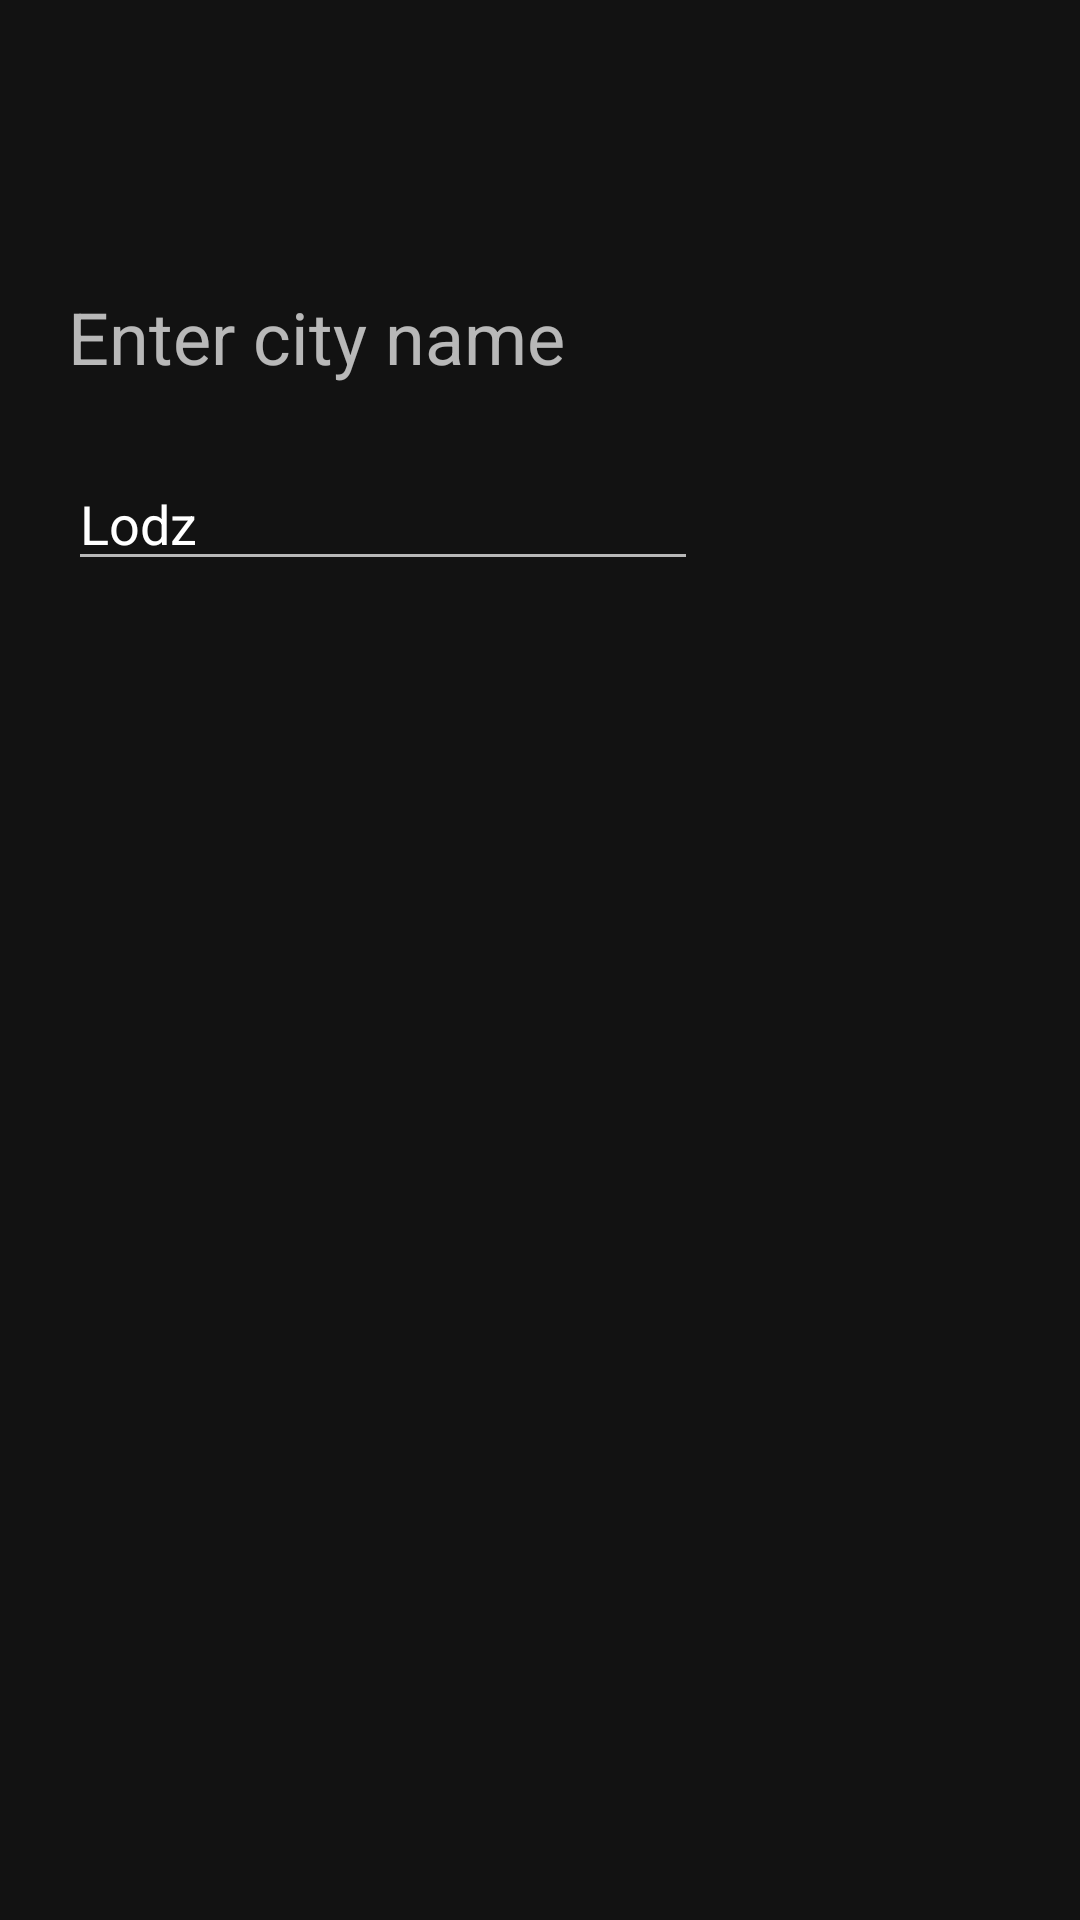

Produce the Android XML layout that renders to this screen, including the resource entries it uses.
<!-- AndroidManifest.xml: application theme Theme.AstroWeather -->
<!-- res/layout/fragment_dialog_locations.xml -->
<?xml version="1.0" encoding="utf-8"?>
<androidx.constraintlayout.widget.ConstraintLayout xmlns:android="http://schemas.android.com/apk/res/android"
    xmlns:app="http://schemas.android.com/apk/res-auto"
    xmlns:tools="http://schemas.android.com/tools"
    android:layout_width="match_parent"
    android:layout_height="match_parent"
    tools:context=".fragments.LocationsDialogFragment">


    <TextView
        android:id="@+id/textView13"
        android:layout_width="wrap_content"
        android:layout_height="wrap_content"
        android:text="@string/add_location"
        android:textSize="24sp"
        app:layout_constraintStart_toStartOf="@+id/locationEdit"
        app:layout_constraintTop_toTopOf="@+id/guideline9" />

    <EditText
        android:id="@+id/locationEdit"
        android:layout_width="wrap_content"
        android:layout_height="wrap_content"
        android:layout_marginTop="24dp"
        android:ems="10"
        android:inputType="textPersonName"
        android:text="@string/location_name"
        app:layout_constraintEnd_toEndOf="parent"
        app:layout_constraintHorizontal_bias="0.15"
        app:layout_constraintStart_toStartOf="parent"
        app:layout_constraintTop_toBottomOf="@+id/textView13" />

    <androidx.constraintlayout.widget.Guideline
        android:id="@+id/guideline9"
        android:layout_width="wrap_content"
        android:layout_height="wrap_content"
        android:orientation="horizontal"
        app:layout_constraintGuide_percent="0.15" />

    <TextView
        android:id="@+id/internet_error"
        android:layout_width="wrap_content"
        android:layout_height="wrap_content"
        android:layout_marginTop="5dp"
        android:text="@string/no_internet"
        android:textColor="@color/red"
        android:visibility="invisible"
        app:layout_constraintStart_toStartOf="@+id/locationEdit"
        app:layout_constraintTop_toBottomOf="@+id/locationEdit" />

</androidx.constraintlayout.widget.ConstraintLayout>
<!-- resources referenced by this layout -->
<resources>
  <color name="red">#FF0000</color>
  <string name="add_location">Enter city name</string>
  <string name="location_name">Lodz </string>
  <string name="no_internet">No internet connection! </string>
  <style name="Theme.AstroWeather" parent="Theme.MaterialComponents.NoActionBar">
          
          <item name="colorPrimary">@color/black</item>
  
          <item name="android:statusBarColor" tools:targetApi="l">?attr/colorPrimary</item>
  
      </style>
  <color name="black">#FF000000</color>
</resources>
